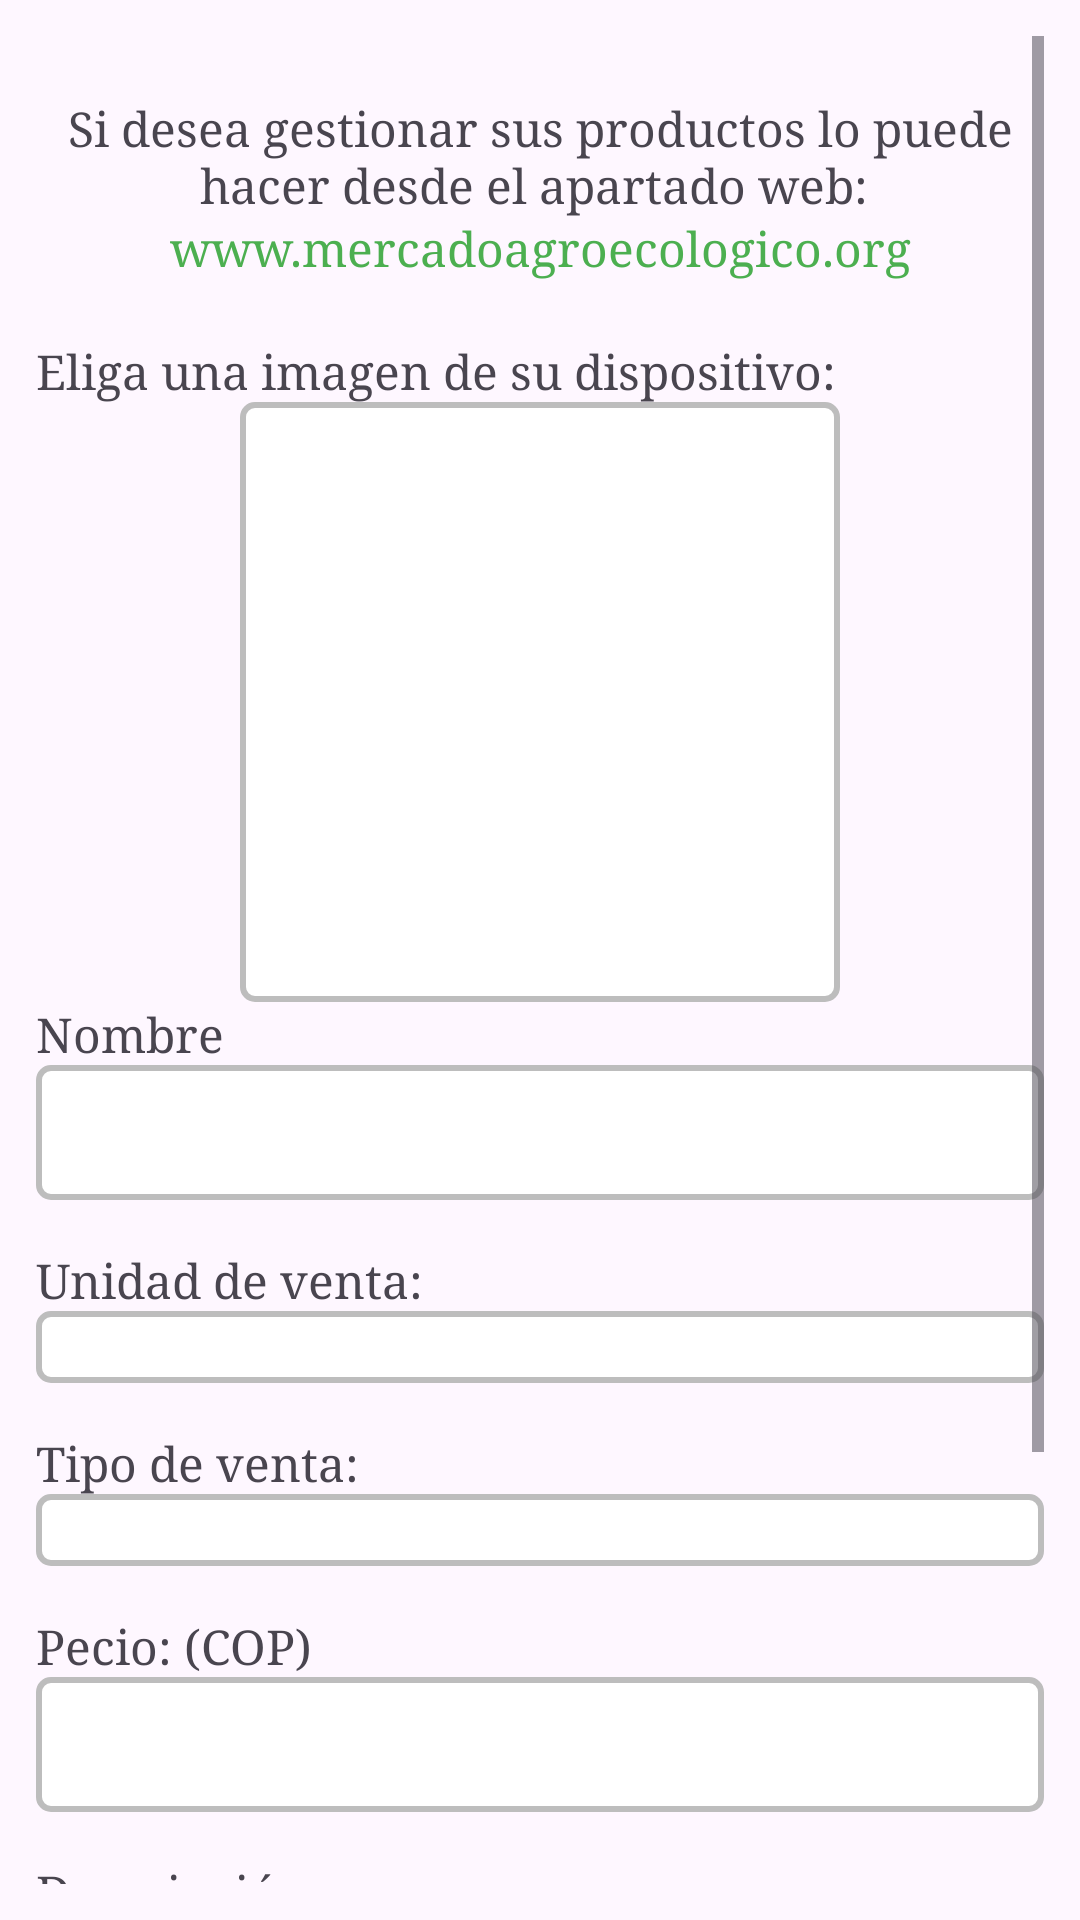

This screen was rendered from an Android layout file. Write that file and the resources it references.
<!-- AndroidManifest.xml: application theme Theme.PruebaMercadoAgro -->
<!-- res/layout/activity_subir_productos.xml -->
<?xml version="1.0" encoding="utf-8"?>
<ScrollView xmlns:android="http://schemas.android.com/apk/res/android"
    android:layout_width="match_parent"
    xmlns:tools="http://schemas.android.com/tools"
    xmlns:app="http://schemas.android.com/apk/res-auto"
    android:layout_height="match_parent"
    android:orientation="vertical"
    android:padding="12dp">

    <LinearLayout
        android:id="@+id/main"
        android:layout_width="match_parent"
        android:layout_height="match_parent"
        tools:context=".linearLayuot"
        android:orientation="vertical">

        <TextView
            android:layout_width="wrap_content"
            android:layout_height="wrap_content"
            android:textSize="16dp"
            android:fontFamily="serif"
            android:layout_marginTop="20dp"
            android:gravity="center"
            android:text="Si desea gestionar sus productos lo puede
            hacer desde el apartado web: "/>

        <TextView
            android:layout_width="match_parent"
            android:layout_height="wrap_content"
            android:textSize="16dp"
            android:fontFamily="serif"
            android:textColor="@color/green"
            android:gravity="center"
            android:layout_marginBottom="20dp"
            android:text="www.mercadoagroecologico.org"/>

        <TextView
            android:layout_width="wrap_content"
            android:layout_height="wrap_content"
            android:textSize="16dp"
            android:fontFamily="serif"
            android:text="Eliga una imagen de su dispositivo:"/>

        <ImageButton
            android:id="@+id/img_producto"
            android:layout_width="200dp"
            android:layout_height="200dp"
            android:background="@drawable/rect_edittext"
            android:scaleType="fitCenter"
            android:adjustViewBounds="true"
            android:layout_gravity="center"/>

        <TextView
            android:layout_width="wrap_content"
            android:layout_height="wrap_content"
            android:textSize="16dp"
            android:fontFamily="serif"
            android:text="Nombre"/>

        <EditText
            android:id="@+id/edt_nombre_prod"
            android:layout_width="match_parent"
            android:layout_height="wrap_content"
            android:background="@drawable/rect_edittext"
            android:textSize="16dp"
            android:fontFamily="serif"
            android:padding="12dp"
            android:textColorHint="#9E9E9E"
            android:textColor="#000000"
            android:layout_marginBottom="16dp"/>

        <TextView
            android:layout_width="wrap_content"
            android:layout_height="wrap_content"
            android:textSize="16dp"
            android:fontFamily="serif"
            android:text="Unidad de venta:"/>

        <Spinner
            android:id="@+id/sp_unidadVenta"
            android:layout_width="match_parent"
            android:layout_height="wrap_content"
            android:background="@drawable/rect_edittext"
            android:textSize="16dp"
            android:fontFamily="serif"
            android:padding="12dp"
            android:layout_marginBottom="16dp" />

        <TextView
            android:layout_width="wrap_content"
            android:layout_height="wrap_content"
            android:textSize="16dp"
            android:fontFamily="serif"
            android:text="Tipo de venta:"/>

        <Spinner
            android:id="@+id/sp_tipoVenta"
            android:layout_width="match_parent"
            android:layout_height="wrap_content"
            android:background="@drawable/rect_edittext"
            android:textSize="16dp"
            android:fontFamily="serif"
            android:padding="12dp"

            android:layout_marginBottom="16dp" />

        <TextView
            android:layout_width="wrap_content"
            android:layout_height="wrap_content"
            android:textSize="16dp"
            android:fontFamily="serif"
            android:text="Pecio: (COP)"/>

        <EditText
            android:id="@+id/edt_precio"
            android:layout_width="match_parent"
            android:layout_height="wrap_content"
            android:background="@drawable/rect_edittext"
            android:textSize="16dp"
            android:fontFamily="serif"
            android:padding="12dp"
            android:textColorHint="#9E9E9E"
            android:textColor="#000000"
            android:layout_marginBottom="16dp"
            android:inputType="numberDecimal"/>

        <TextView
            android:layout_width="wrap_content"
            android:layout_height="wrap_content"
            android:textSize="16dp"
            android:fontFamily="serif"
            android:text="Descripción"/>

        <EditText
            android:id="@+id/edt_descripcion"
            android:layout_width="match_parent"
            android:layout_height="wrap_content"
            android:background="@drawable/rect_edittext"
            android:textSize="16dp"
            android:fontFamily="serif"
            android:padding="12dp"
            android:textColorHint="#9E9E9E"
            android:textColor="#000000"
            android:layout_marginBottom="16dp"/>

        <TextView
            android:layout_width="wrap_content"
            android:layout_height="wrap_content"
            android:textSize="16dp"
            android:fontFamily="serif"
            android:text="Categoria:"/>

        <Spinner
            android:id="@+id/sp_categoria"
            android:layout_width="match_parent"
            android:layout_height="wrap_content"
            android:background="@drawable/rect_edittext"
            android:textSize="16dp"
            android:fontFamily="serif"
            android:padding="12dp"
            android:layout_marginBottom="16dp" />


        <LinearLayout
            android:layout_width="match_parent"
            android:layout_height="match_parent"
            android:orientation="horizontal">

            <Button
                android:id="@+id/btn_cancelar"
                android:layout_width="160dp"
                android:layout_height="wrap_content"
                android:text="Cancelar"
                android:textSize="16dp"
                android:fontFamily="serif"
                android:layout_gravity="center"
                android:layout_margin="12dp"
                android:backgroundTint="@color/gris"
                android:textColor="@color/black"/>

            <Button
                android:id="@+id/btn_guardar"
                android:layout_width="160dp"
                android:layout_height="wrap_content"
                android:text="Guardar"
                android:textSize="16dp"
                android:fontFamily="serif"
                android:layout_gravity="center"
                android:layout_margin="10dp"
                android:backgroundTint="@color/green"
                android:textColor="@color/black"/>
        </LinearLayout>


    </LinearLayout>
</ScrollView>
<!-- resources referenced by this layout -->
<resources>
  <color name="black">#FF000000</color>
  <color name="green">#4CAF50</color>
  <color name="gris">#595959</color>
  <!-- drawable rect_edittext (drawable) -->
  <shape xmlns:android="http://schemas.android.com/apk/res/android">
      <solid android:color="@android:color/white"/> 
      <corners android:radius="4dp"/> 
      <stroke
          android:width="2dp"
          android:color="#BDBDBD"/> 
  </shape>
  <style name="Theme.PruebaMercadoAgro" parent="Base.Theme.PruebaMercadoAgro" />
  <style name="Base.Theme.PruebaMercadoAgro" parent="Theme.Material3.DayNight.NoActionBar">
          
          
      </style>
</resources>
